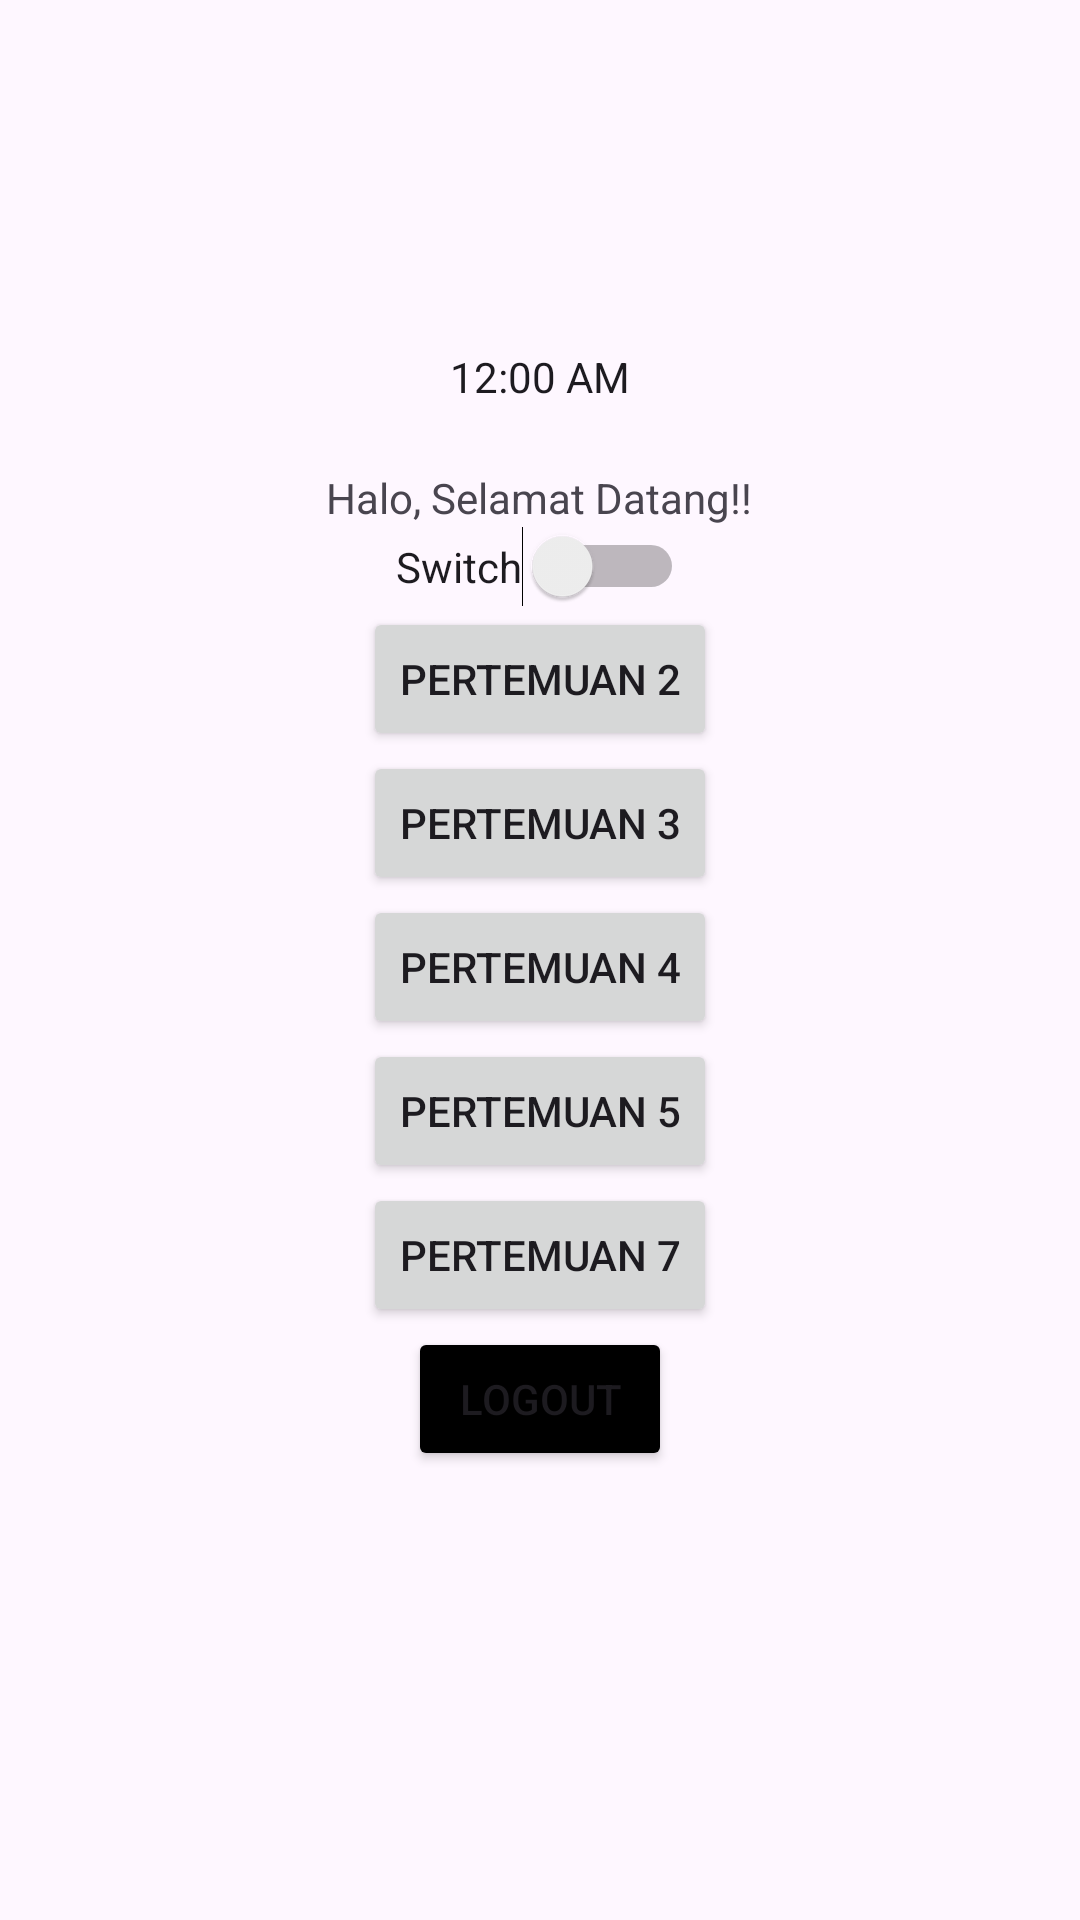

Produce the Android XML layout that renders to this screen, including the resource entries it uses.
<!-- AndroidManifest.xml: application theme Theme.FaqihApps -->
<!-- res/layout/activity_main.xml -->
<?xml version="1.0" encoding="utf-8"?>
<androidx.constraintlayout.widget.ConstraintLayout xmlns:android="http://schemas.android.com/apk/res/android"
    xmlns:app="http://schemas.android.com/apk/res-auto"
    xmlns:tools="http://schemas.android.com/tools"
    android:id="@+id/main"
    android:layout_width="match_parent"
    android:layout_height="match_parent"
    tools:context=".MainActivity">


    <TextView
        android:id="@+id/textView3"
        android:layout_width="wrap_content"
        android:layout_height="wrap_content"
        android:text="Halo, Selamat Datang!!"
        app:layout_constraintBottom_toBottomOf="parent"
        app:layout_constraintEnd_toEndOf="parent"
        app:layout_constraintHorizontal_bias="0.498"
        app:layout_constraintStart_toStartOf="parent"
        app:layout_constraintTop_toBottomOf="@+id/textClock"
        app:layout_constraintVertical_bias="0.044" />


    <Button
        android:id="@+id/btnKirim"
        android:layout_width="wrap_content"
        android:layout_height="wrap_content"
        android:text="Pertemuan 4"
        app:layout_constraintEnd_toEndOf="parent"
        app:layout_constraintStart_toStartOf="parent"
        app:layout_constraintTop_toBottomOf="@+id/btn3" />

    <ImageView
        android:id="@+id/imageView"
        android:layout_width="wrap_content"
        android:layout_height="wrap_content"
        android:layout_marginTop="108dp"
        app:layout_constraintEnd_toEndOf="parent"
        app:layout_constraintHorizontal_bias="0.498"
        app:layout_constraintStart_toStartOf="parent"
        app:layout_constraintTop_toTopOf="parent"
        tools:srcCompat="@tools:sample/avatars" />

    <Switch
        android:id="@+id/switch1"
        android:layout_width="wrap_content"
        android:layout_height="wrap_content"
        android:text="Switch"
        app:layout_constraintEnd_toEndOf="parent"
        app:layout_constraintStart_toStartOf="parent"
        app:layout_constraintTop_toBottomOf="@+id/textView3" />

    <TextClock
        android:id="@+id/textClock"
        android:layout_width="wrap_content"
        android:layout_height="wrap_content"
        android:layout_marginTop="8dp"
        app:layout_constraintEnd_toEndOf="parent"
        app:layout_constraintStart_toStartOf="parent"
        app:layout_constraintTop_toBottomOf="@+id/imageView" />

    <Button
        android:id="@+id/btnLima"
        android:layout_width="wrap_content"
        android:layout_height="wrap_content"
        android:text="Pertemuan 5"
        app:layout_constraintEnd_toEndOf="parent"
        app:layout_constraintStart_toStartOf="parent"
        app:layout_constraintTop_toBottomOf="@+id/btnKirim" />

    <Button
        android:id="@+id/btnLogout"
        android:layout_width="wrap_content"
        android:layout_height="wrap_content"
        android:backgroundTint="@color/black"
        android:text="Logout"
        app:layout_constraintEnd_toEndOf="parent"
        app:layout_constraintStart_toStartOf="parent"
        app:layout_constraintTop_toBottomOf="@+id/btn7" />

    <Button
        android:id="@+id/btn7"
        android:layout_width="wrap_content"
        android:layout_height="wrap_content"
        android:text="Pertemuan 7"
        app:layout_constraintEnd_toEndOf="parent"
        app:layout_constraintStart_toStartOf="parent"
        app:layout_constraintTop_toBottomOf="@+id/btnLima" />

    <Button
        android:id="@+id/btn2"
        android:layout_width="wrap_content"
        android:layout_height="wrap_content"
        android:text="Pertemuan 2"
        app:layout_constraintEnd_toEndOf="parent"
        app:layout_constraintStart_toStartOf="parent"
        app:layout_constraintTop_toBottomOf="@+id/switch1" />

    <Button
        android:id="@+id/btn3"
        android:layout_width="wrap_content"
        android:layout_height="wrap_content"
        android:text="Pertemuan 3"
        app:layout_constraintEnd_toEndOf="parent"
        app:layout_constraintStart_toStartOf="parent"
        app:layout_constraintTop_toBottomOf="@+id/btn2" />

</androidx.constraintlayout.widget.ConstraintLayout>
<!-- resources referenced by this layout -->
<resources>
  <color name="black">#FF000000</color>
  <style name="Theme.FaqihApps" parent="Base.Theme.FaqihApps" />
  <style name="Base.Theme.FaqihApps" parent="Theme.Material3.DayNight.NoActionBar">
          
          
      </style>
</resources>
